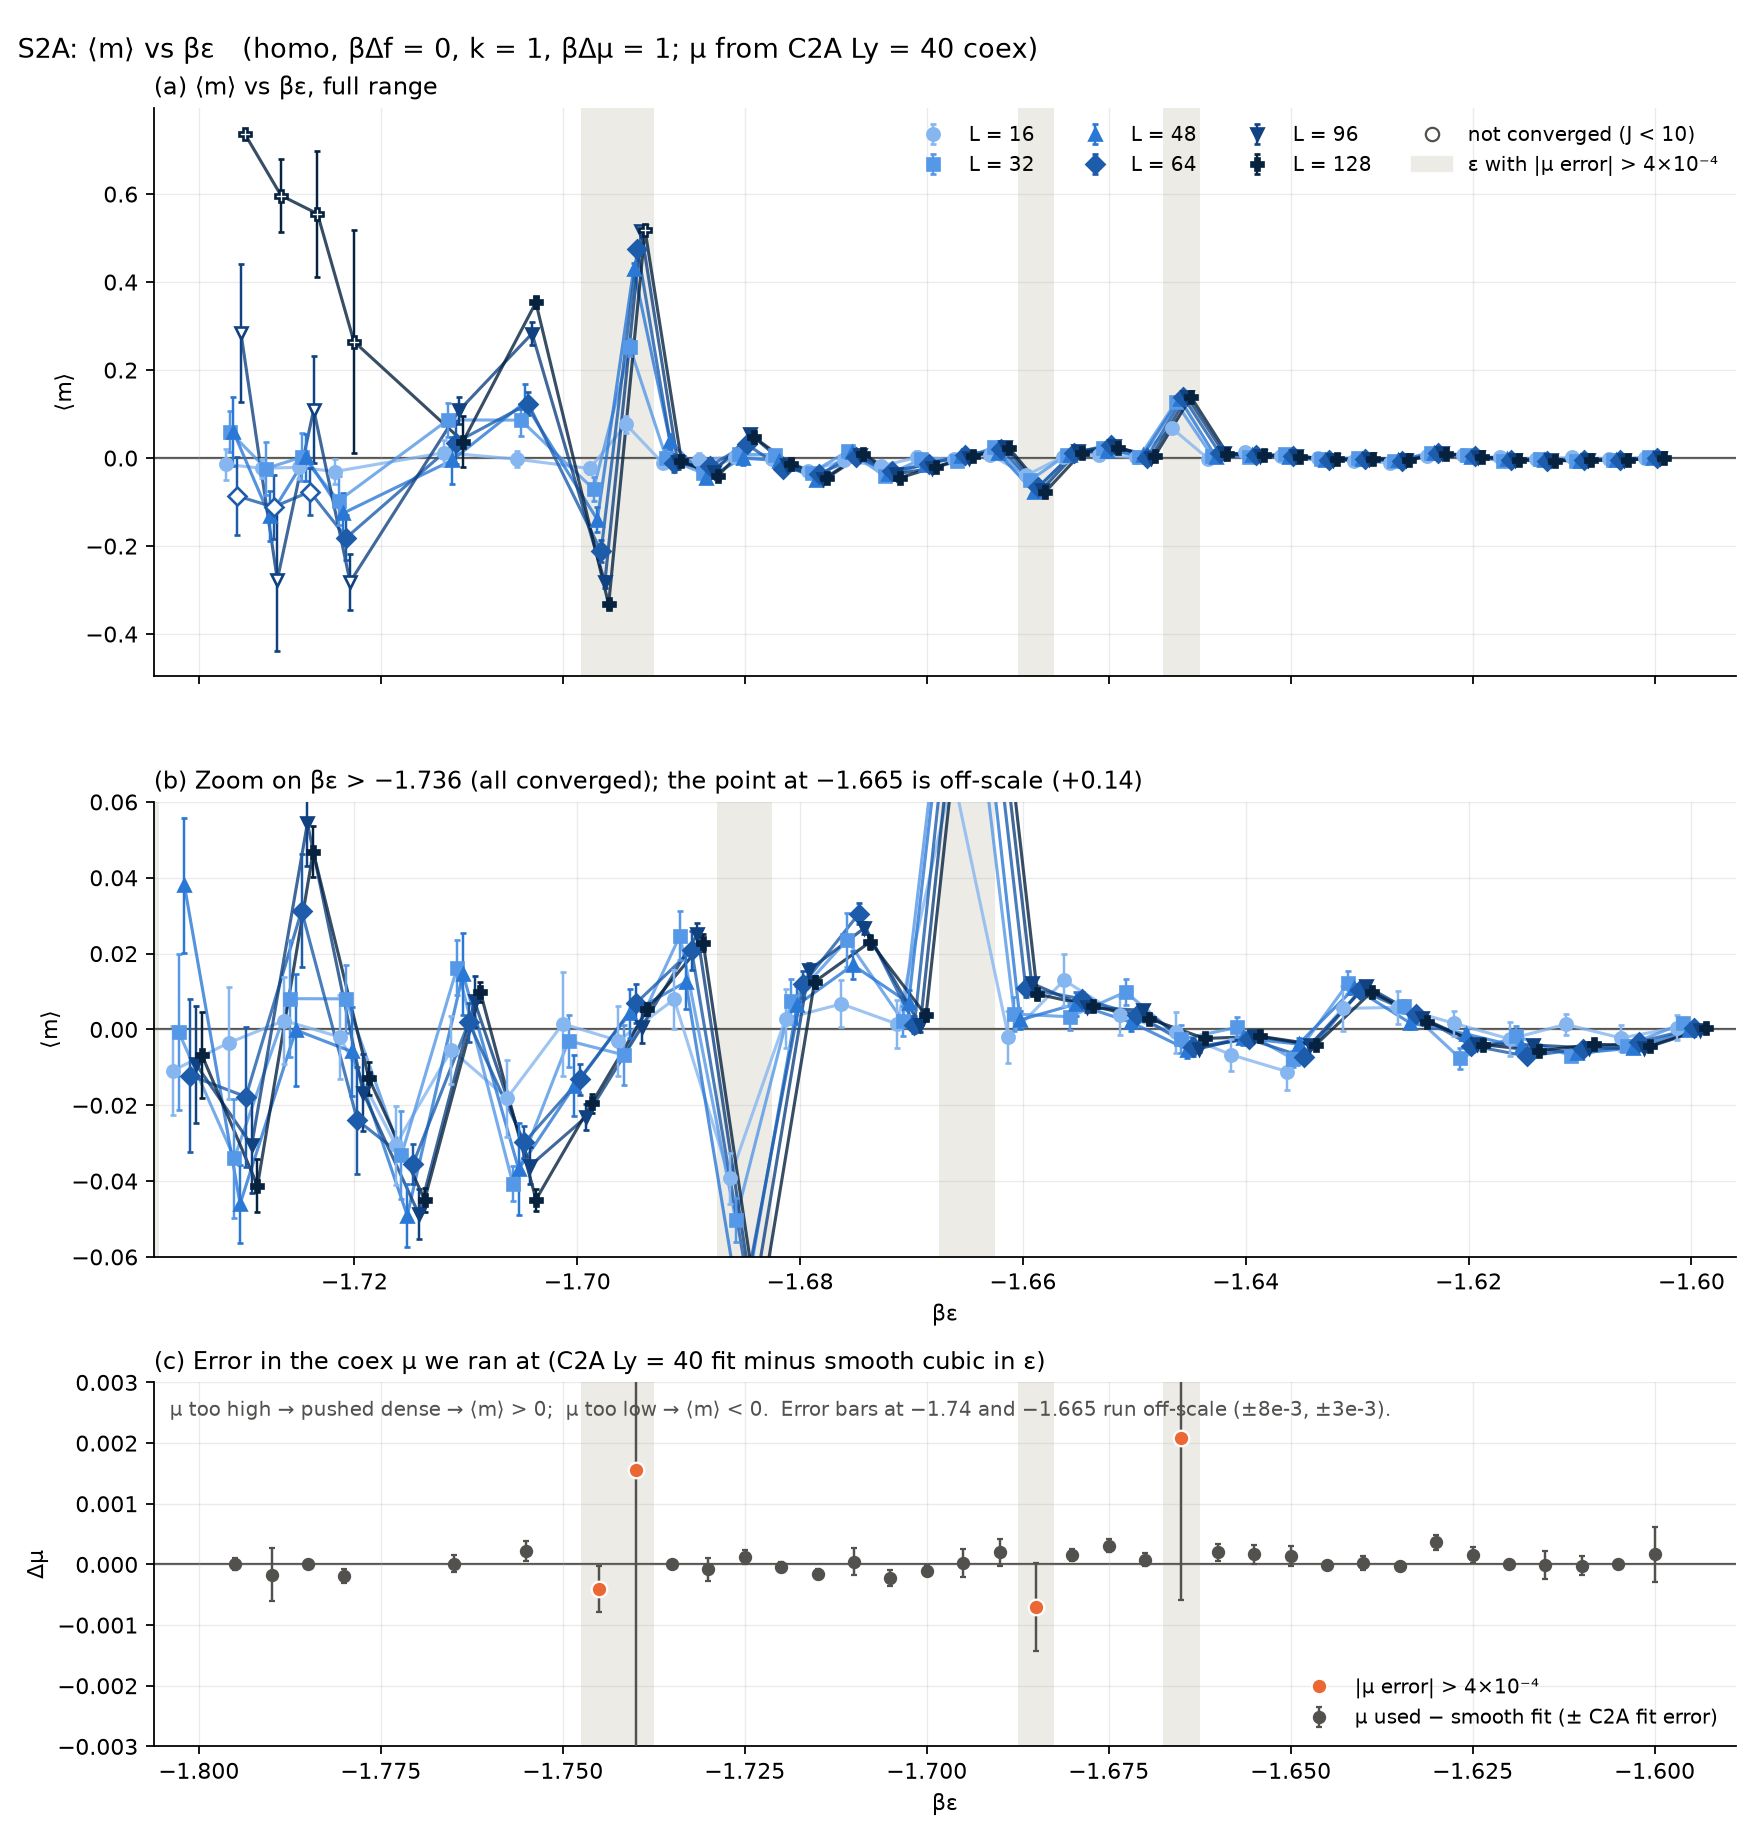

Source data for this figure (header and first rows):
L, epsilon, mu, n, m_mean, m_se, prod_time, jump_status, n_pos
16, -1.795, -3.076, 16, -0.01441, 0.0359, 2000000, ✓, 9
16, -1.79, -3.066, 16, -0.02339, 0.02181, 2000000, ✓, 7
16, -1.785, -3.055, 16, -0.02097, 0.02702, 2000000, ✓, 6
16, -1.78, -3.044, 16, -0.03065, 0.02817, 2000000, ✓, 6
16, -1.765, -3.012, 16, 0.0124, 0.02939, 2000000, ✓, 7
16, -1.755, -2.991, 16, -0.002636, 0.01795, 2000000, ✓, 7
16, -1.745, -2.97, 16, -0.02372, 0.01294, 2000000, ✓, 7
16, -1.74, -2.957, 16, 0.07631, 0.01895, 2000000, ✓, 11
16, -1.735, -2.948, 16, -0.01088, 0.01177, 2000000, ✓, 6
16, -1.73, -2.937, 16, -0.003547, 0.01482, 2000000, ✓, 8
16, -1.725, -2.927, 16, 0.002334, 0.01142, 2000000, ✓, 9
16, -1.72, -2.916, 16, -0.002008, 0.01111, 2000000, ✓, 9
16, -1.715, -2.905, 16, -0.03049, 0.01041, 2000000, ✓, 4
16, -1.71, -2.894, 16, -0.005379, 0.008897, 2000000, ✓, 9
16, -1.705, -2.884, 16, -0.01815, 0.01021, 2000000, ✓, 8
16, -1.7, -2.873, 16, 0.00148, 0.01367, 2000000, ✓, 6
16, -1.695, -2.862, 16, -0.002969, 0.009219, 2000000, ✓, 6
16, -1.69, -2.851, 16, 0.007914, 0.007862, 2000000, ✓, 9
16, -1.685, -2.841, 16, -0.0393, 0.00675, 2000000, ✓, 0
16, -1.68, -2.83, 16, 0.002866, 0.00768, 2000000, ✓, 9
16, -1.675, -2.819, 16, 0.00673, 0.006207, 2000000, ✓, 9
16, -1.67, -2.808, 16, 0.001449, 0.006441, 2000000, ✓, 9
16, -1.665, -2.795, 16, 0.06759, 0.005402, 2000000, ✓, 16
16, -1.66, -2.786, 16, -0.001996, 0.006756, 2000000, ✓, 8
16, -1.655, -2.775, 16, 0.01297, 0.006869, 2000000, ✓, 10
16, -1.65, -2.765, 16, 0.00371, 0.005133, 2000000, ✓, 8
16, -1.645, -2.754, 16, -0.0007649, 0.005352, 2000000, ✓, 7
16, -1.64, -2.743, 16, -0.00669, 0.004204, 2000000, ✓, 6
16, -1.635, -2.732, 16, -0.01112, 0.004988, 2000000, ✓, 6
16, -1.63, -2.721, 16, 0.005528, 0.005948, 2000000, ✓, 9
16, -1.625, -2.71, 16, 0.005818, 0.004265, 2000000, ✓, 11
16, -1.62, -2.699, 16, 0.001607, 0.003335, 2000000, ✓, 8
16, -1.615, -2.689, 16, -0.002529, 0.004497, 2000000, ✓, 8
16, -1.61, -2.678, 16, 0.001335, 0.002857, 2000000, ✓, 9
16, -1.605, -2.667, 16, -0.002262, 0.003556, 2000000, ✓, 6
16, -1.6, -2.656, 16, 0.0004947, 0.003244, 2000000, ✓, 7
32, -1.795, -3.076, 16, 0.06015, 0.0461, 5000000, ✓, 12
32, -1.79, -3.066, 16, -0.02377, 0.06, 4000000, ✓, 8
32, -1.785, -3.055, 16, 0.002441, 0.05423, 3000000, ✓, 9
32, -1.78, -3.044, 16, -0.09687, 0.05525, 3000000, ✓, 6
32, -1.765, -3.012, 16, 0.08666, 0.03918, 2000000, ✓, 13
32, -1.755, -2.991, 16, 0.08623, 0.03618, 2000000, ✓, 13
32, -1.745, -2.97, 16, -0.07038, 0.02761, 2000000, ✓, 5
32, -1.74, -2.957, 16, 0.252, 0.01945, 2000000, ✓, 16
32, -1.735, -2.948, 16, -0.0006209, 0.02056, 2000000, ✓, 8
32, -1.73, -2.937, 16, -0.03395, 0.01571, 2000000, ✓, 4
32, -1.725, -2.927, 16, 0.008116, 0.01544, 2000000, ✓, 10
32, -1.72, -2.916, 16, 0.008074, 0.009014, 2000000, ✓, 9
32, -1.715, -2.905, 16, -0.03315, 0.01164, 2000000, ✓, 4
32, -1.71, -2.894, 16, 0.01631, 0.007356, 2000000, ✓, 11
32, -1.705, -2.884, 16, -0.04068, 0.004568, 2000000, ✓, 0
32, -1.7, -2.873, 16, -0.003003, 0.006925, 2000000, ✓, 5
32, -1.695, -2.862, 16, -0.006746, 0.00801, 2000000, ✓, 8
32, -1.69, -2.851, 16, 0.02475, 0.006376, 2000000, ✓, 14
32, -1.685, -2.841, 16, -0.05024, 0.005757, 2000000, ✓, 0
32, -1.68, -2.83, 16, 0.007404, 0.005901, 2000000, ✓, 9
32, -1.675, -2.819, 16, 0.02361, 0.00706, 2000000, ✓, 14
32, -1.67, -2.808, 16, 0.002223, 0.004079, 2000000, ✓, 7
32, -1.665, -2.795, 16, 0.1269, 0.005376, 2000000, ✓, 16
32, -1.66, -2.786, 16, 0.004075, 0.004445, 2000000, ✓, 9
... 156 more rows
